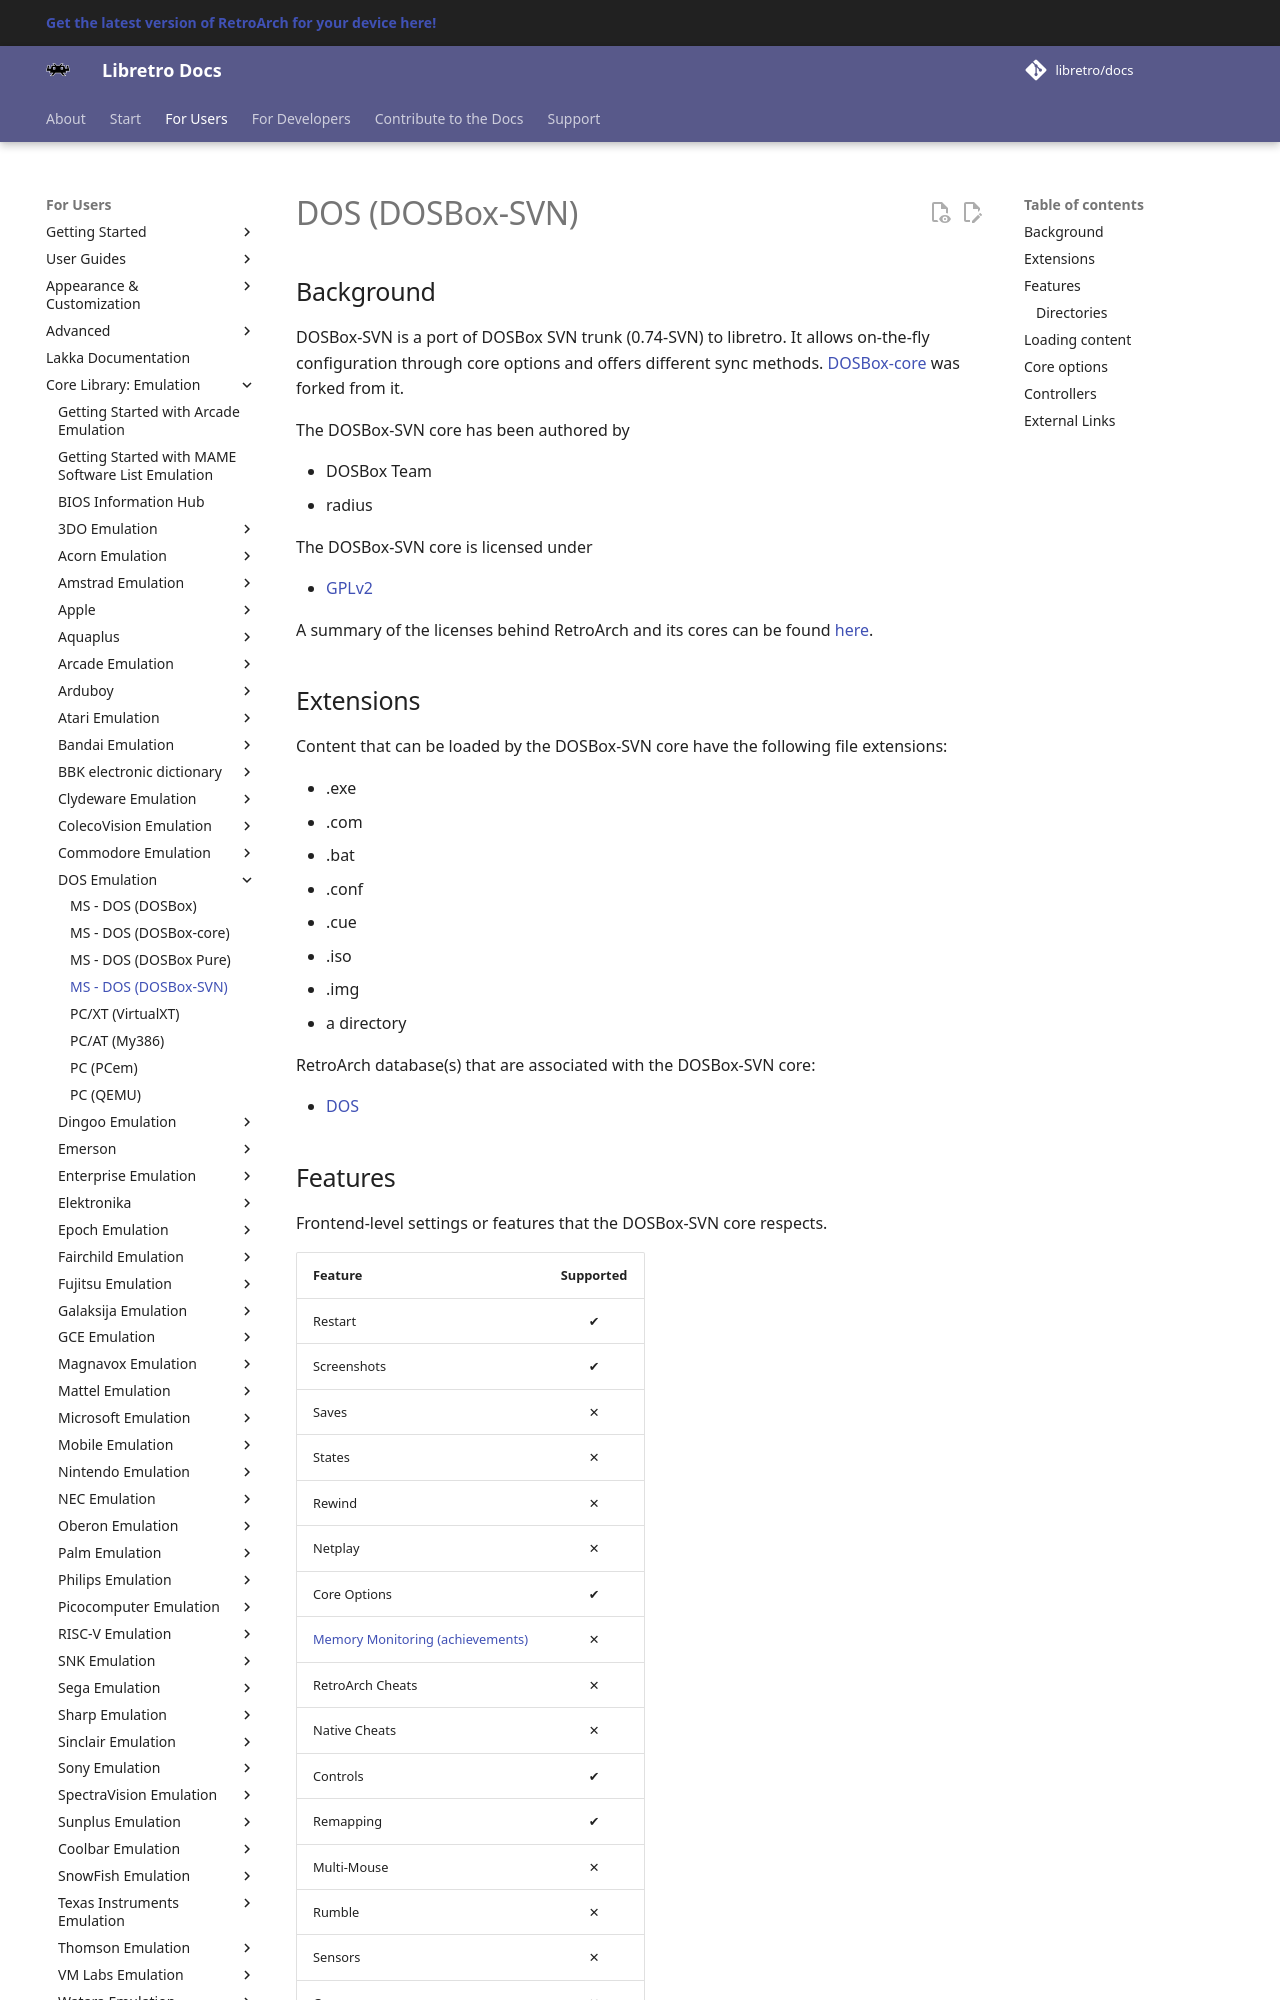

repository: libretro/docs · page: library/dosbox_svn/index.html · generator: mkdocs

---
title: "DOSBox-SVN – DOS core for RetroArch"
description: "RetroArch DOSBox-SVN core (DOS): core options and controls. DOSBox-SVN is a port of DOSBox SVN trunk (0.74-SVN) to libretro."
---

# DOS (DOSBox-SVN)

## Background

DOSBox-SVN is a port of DOSBox SVN trunk (0.74-SVN) to libretro. It allows on-the-fly configuration through core options and offers different sync methods. [DOSBox-core](dosbox_core.md) was forked from it.

The DOSBox-SVN core has been authored by

- DOSBox Team
- radius

The DOSBox-SVN core is licensed under

- [GPLv2](https://github.com/libretro/dosbox-svn/blob/libretro/COPYING)

A summary of the licenses behind RetroArch and its cores can be found [here](../development/licenses.md).

## Extensions

Content that can be loaded by the DOSBox-SVN core have the following file extensions:

- .exe
- .com
- .bat
- .conf
- .cue
- .iso
- .img
- a directory

RetroArch database(s) that are associated with the DOSBox-SVN core:

- [DOS](https://github.com/libretro/libretro-database/blob/master/rdb/DOS.rdb)

## Features

Frontend-level settings or features that the DOSBox-SVN core respects.

| Feature           | Supported |
|-------------------|:---------:|
| Restart           | ✔         |
| Screenshots       | ✔         |
| Saves             | ✕         |
| States            | ✕         |
| Rewind            | ✕         |
| Netplay           | ✕         |
| Core Options      | ✔         |
| [Memory Monitoring (achievements)](../guides/memorymonitoring.md) | ✕         |
| RetroArch Cheats  | ✕         |
| Native Cheats     | ✕         |
| Controls          | ✔         |
| Remapping         | ✔         |
| Multi-Mouse       | ✕         |
| Rumble            | ✕         |
| Sensors           | ✕         |
| Camera            | ✕         |
| Location          | ✕         |
| Subsystem         | ✕         |
| [Softpatching](../guides/softpatching.md) | ✕         |
| Disk Control      | ✔         |
| Username          | ✕         |
| Language          | ✕         |
| Crop Overscan     | ✕         |
| LEDs              | ✕         |

### Directories

The DOSBox-SVN core's library name is 'DOSBox-SVN'

## Loading content

An .exe, .com or .bat file is run the way standalone DOSBox runs a file given on its command line. A .conf file starts DOSBox with the settings in it; its `[autoexec]` section can mount the game and start it:

```
[autoexec]
@echo off
mount c "/storage/roms/dos/game"
c:
game.exe
```

Settings in a .conf file and the core options apply to the same DOSBox settings. **Core: Enable options** decides whether the core options are applied at all.
